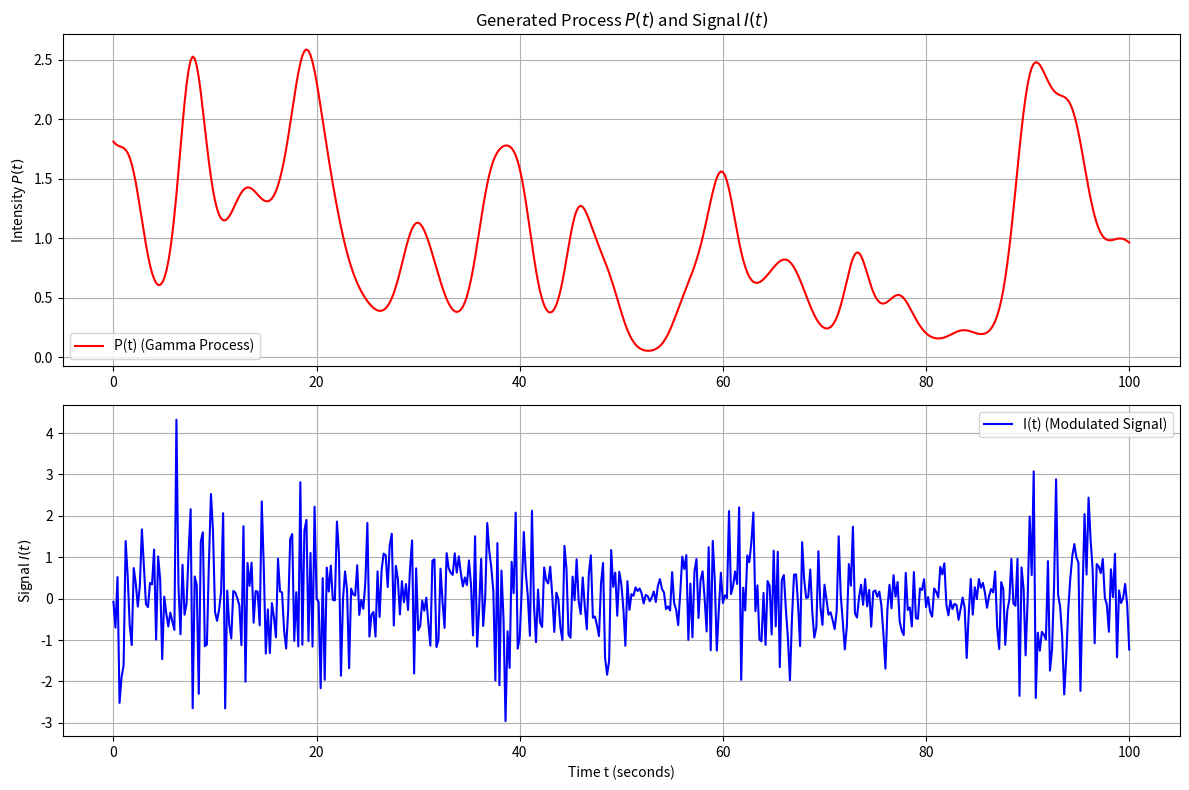

Here is the Python script that generated this plot:
import numpy as np
import matplotlib.pyplot as plt
from scipy.stats import norm, gamma

# 1. Initialize Parameters

np.random.seed(100)
kappa = 1.0
D = 0.3
tau_c = 0.1
var_H = 0.0
E_H = 1.0
E_H2 = var_H + E_H**2  # E(H^2) = Var(H) + [E(H)]^2 = 2.0

T = 1.0 / 5.0  # Sampling time step (0.2)
N = 501   # k = 0:100 (101 points)
k = np.arange(N)
t = k * T

# Target Gamma distribution parameters for P(kT)
# Mean = kappa * E(H) = 1
# Variance = kappa * E(H^2) / 2 = 1
mean_P = kappa * E_H
var_P = (kappa * E_H2) / 2.0

# For Gamma distribution: mean = shape * scale, variance = shape * scale^2
# This yields shape (alpha) = 1.0, scale (beta) = 1.0 (which is an Exponential distribution)
shape_gamma = (mean_P**2) / var_P
scale_gamma = var_P / mean_P


# 2. Generate P(kT) using the FFT Method
# Define the Triangle function
def triang(x):
    return np.maximum(0, 1 - np.abs(x))


# Calculate Autocovariance Function K_P(t)
K_P = (kappa / 2.0) * (
    np.exp(-D * (t**2) * np.log(2) / 2.0) + var_H * triang(t / tau_c)
)

# Circulant Embedding to generate a Gaussian process with covariance K_P
# Create a symmetric covariance sequence of length M = 2*N - 2
M = 2 * N - 2
C = np.zeros(M)
C[:N] = K_P
C[N:] = K_P[1 : N - 1][::-1]

# Compute the Power Spectral Density (PSD) using FFT
S = np.real(np.fft.fft(C))
# Handle minor numerical negative values if any
S = np.maximum(S, 0)

# Generate complex Gaussian white noise in frequency domain
W = (np.random.normal(size=M) + 1j * np.random.normal(size=M)) / np.sqrt(2)

# Multiply by sqrt of PSD and perform IFFT to get the correlated Gaussian process
Z_tem = np.fft.ifft(W * np.sqrt(S)) * np.sqrt(M)
Z = np.real(Z_tem[:N])  # Truncate to original length N

# Standardize the Gaussian process to have mean 0 and variance 1
Z = (Z - np.mean(Z)) / np.std(Z)

# Transform Gaussian Process to Gamma Process using CDF mapping
# U is uniformly distributed on [0, 1]
U = norm.cdf(Z)
# Map U to Gamma distribution
P = gamma.ppf(U, a=shape_gamma, scale=scale_gamma)


# 3. Generate the random signal I(kT)
# X(kT) is standard Gaussian noise (mean 0, variance 1)
X = np.random.normal(0, 1, N)
I = np.sqrt(P) * X


# 4. Plotting the results
plt.figure(figsize=(12, 8))

# Plot P(t)
plt.subplot(2, 1, 1)
plt.plot(t, P, color="red", label="P(t) (Gamma Process)")
plt.title("Generated Process $P(t)$ and Signal $I(t)$")
plt.ylabel("Intensity $P(t)$")
plt.grid(True)
plt.legend()

# Plot I(t)
plt.subplot(2, 1, 2)
plt.plot(t, I, color="blue", label="I(t) (Modulated Signal)")
plt.xlabel("Time t (seconds)")
plt.ylabel("Signal $I(t)$")
plt.grid(True)
plt.legend()

plt.tight_layout()
plt.show()
